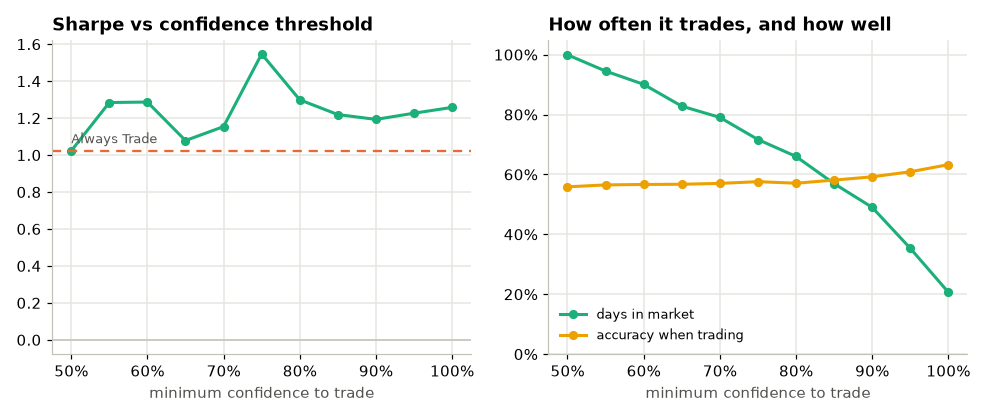

The file beside this chart, header and first rows:
threshold, total_return, annual_return, annual_vol, sharpe, max_drawdown, n_trades, pct_in_market, accuracy, total_cost
0.5, 4.214, 0.2456, 0.2401, 1.023, -0.4346, 226.0, 0.9995, 0.5586, 0.2255
0.55, 5.911, 0.2931, 0.2282, 1.284, -0.3597, 316.0, 0.9451, 0.565, 0.2265
0.6, 5.789, 0.2901, 0.2254, 1.287, -0.3764, 370.0, 0.9008, 0.5665, 0.2365
0.65, 3.853, 0.2338, 0.2167, 1.079, -0.3903, 402.0, 0.828, 0.5672, 0.2285
0.7, 4.079, 0.2412, 0.209, 1.154, -0.3823, 423.0, 0.7905, 0.5701, 0.227
0.75, 6.017, 0.2957, 0.1911, 1.547, -0.3778, 436.0, 0.7166, 0.5758, 0.228
0.8, 4.019, 0.2393, 0.1842, 1.299, -0.333, 449.0, 0.6602, 0.5707, 0.23
0.85, 3.084, 0.2058, 0.1688, 1.219, -0.3275, 482.0, 0.5694, 0.5811, 0.244
0.9, 2.45, 0.179, 0.1501, 1.193, -0.3762, 459.0, 0.4902, 0.592, 0.231
0.95, 1.988, 0.1567, 0.1277, 1.227, -0.2629, 398.0, 0.3536, 0.609, 0.199
1.0, 1.208, 0.1111, 0.08828, 1.258, -0.1455, 270.0, 0.2069, 0.6327, 0.135
